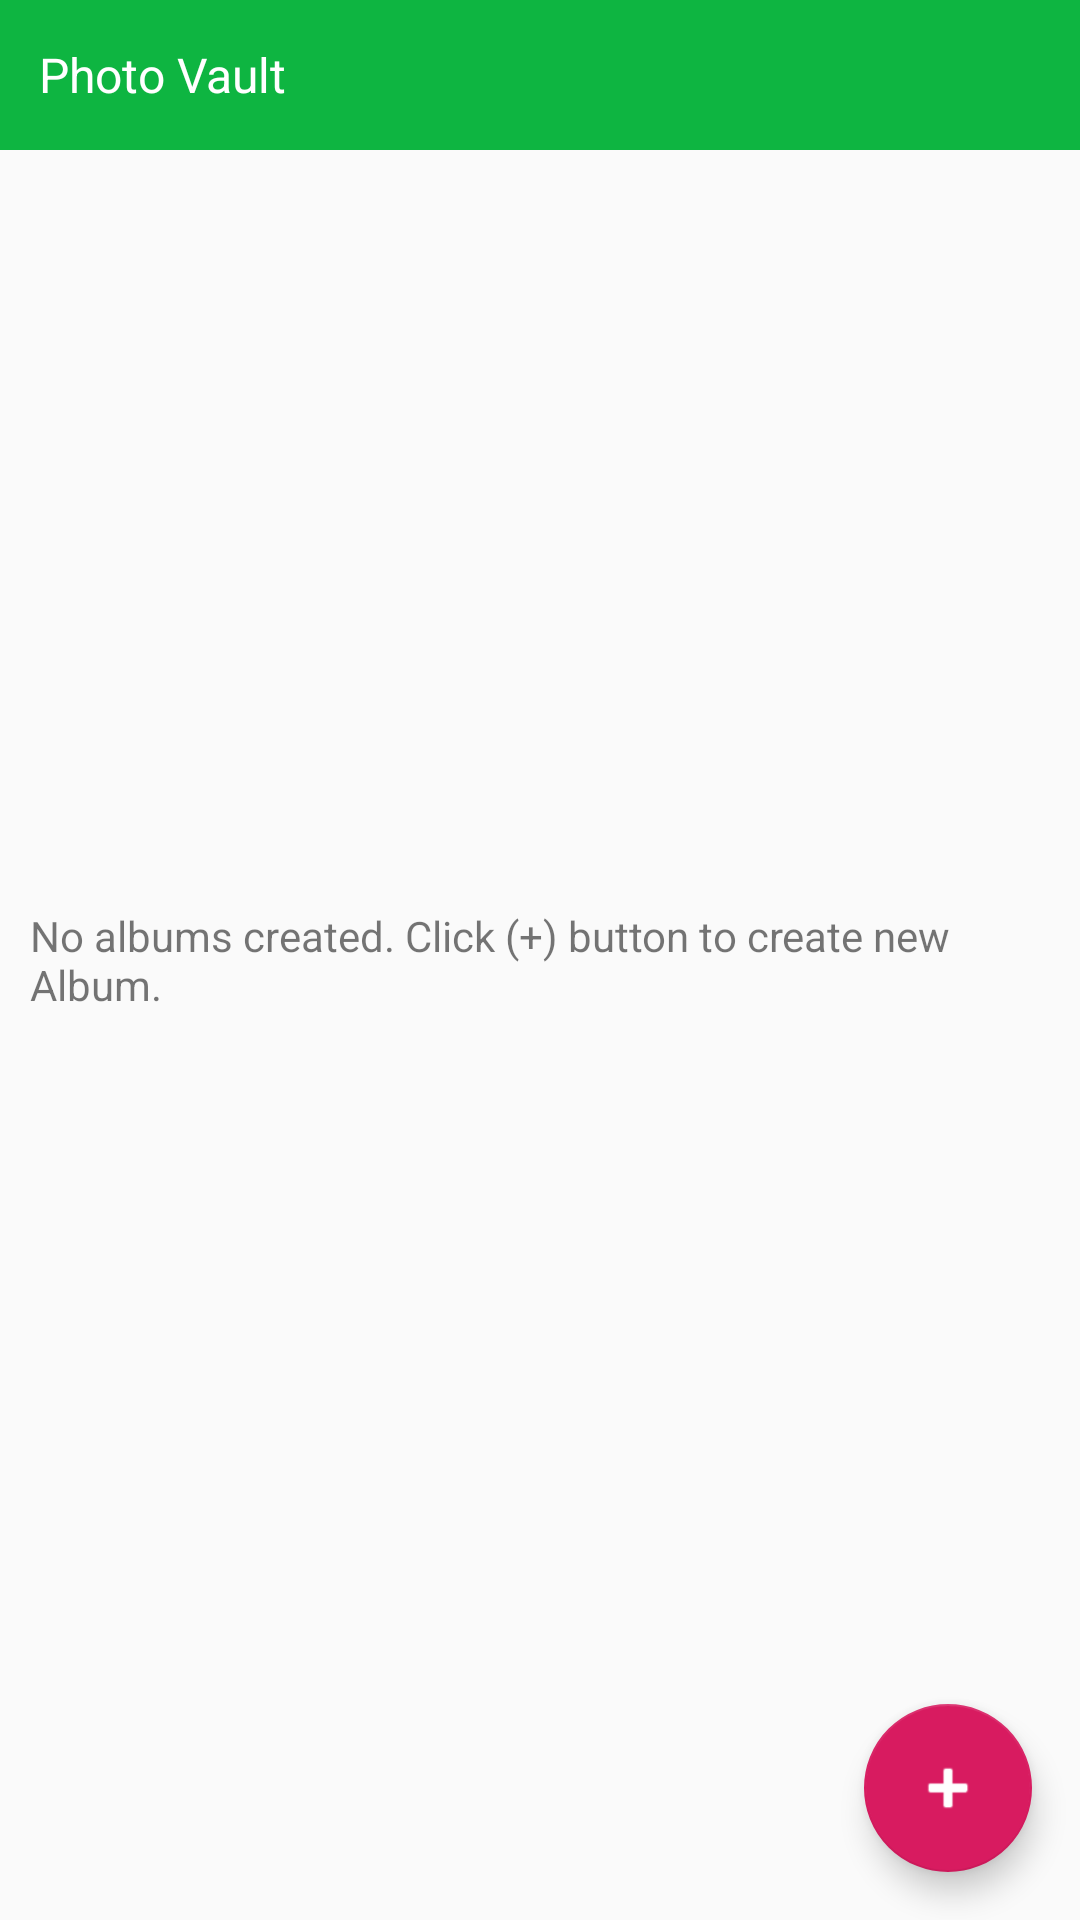

Android layout source for this screen:
<!-- AndroidManifest.xml: application theme AppTheme -->
<!-- res/layout/activity_photo_vault.xml -->
<RelativeLayout xmlns:android="http://schemas.android.com/apk/res/android"
    xmlns:app="http://schemas.android.com/apk/res-auto"
    android:layout_width="match_parent"
    android:layout_height="match_parent"
    android:layout_marginBottom="5dp">

    <RelativeLayout
        android:id="@+id/top_layout"
        android:layout_width="match_parent"
        android:layout_height="50dp"
        android:background="@color/colorPrimary">

        <TextView
            android:layout_width="wrap_content"
            android:layout_height="30dp"
            android:layout_centerVertical="true"
            android:layout_marginLeft="13dp"
            android:gravity="center_vertical"
            android:text="Photo Vault"
            android:textColor="@color/white"
            android:textSize="16sp" />

    </RelativeLayout>

    <androidx.recyclerview.widget.RecyclerView
        android:id="@+id/albumListRecycler"
        android:layout_width="match_parent"
        android:layout_height="wrap_content"
        android:layout_below="@+id/top_layout"
        android:layout_centerHorizontal="true" />

    <com.google.android.material.floatingactionbutton.FloatingActionButton
        android:id="@+id/fab"
        android:layout_width="wrap_content"
        android:layout_height="wrap_content"
        android:layout_alignParentEnd="true"
        android:layout_alignParentBottom="true"
        android:layout_gravity="bottom|end"
        android:layout_margin="@dimen/fab_margin"
        android:tint="@android:color/white"
        app:srcCompat="@android:drawable/ic_input_add" />

    <TextView
        android:id="@+id/noAlbumLbl"
        android:layout_width="wrap_content"
        android:layout_height="wrap_content"
        android:layout_centerHorizontal="true"
        android:layout_centerVertical="true"
        android:layout_gravity="center"
        android:layout_marginStart="10dp"
        android:layout_marginEnd="10dp"
        android:text="No albums created. Click (+) button to create new Album." />

</RelativeLayout>
<!-- resources referenced by this layout -->
<resources>
  <color name="colorPrimary">#0EB541</color>
  <color name="white">#FFFFFFFF</color>
  <dimen name="fab_margin">16dp</dimen>
  <style name="AppTheme" parent="Theme.AppCompat.Light.DarkActionBar">
          
          <item name="android:autofilledHighlight">@android:color/transparent</item>
          <item name="colorPrimary">@color/colorPrimary</item>
          <item name="colorPrimaryDark">@color/colorPrimaryDark</item>
          <item name="colorAccent">@color/colorAccent</item>
          <item name="windowActionBar">false</item>
          <item name="windowNoTitle">true</item>
      </style>
  <color name="colorPrimaryDark">#00574B</color>
  <color name="colorAccent">#D81B60</color>
</resources>
